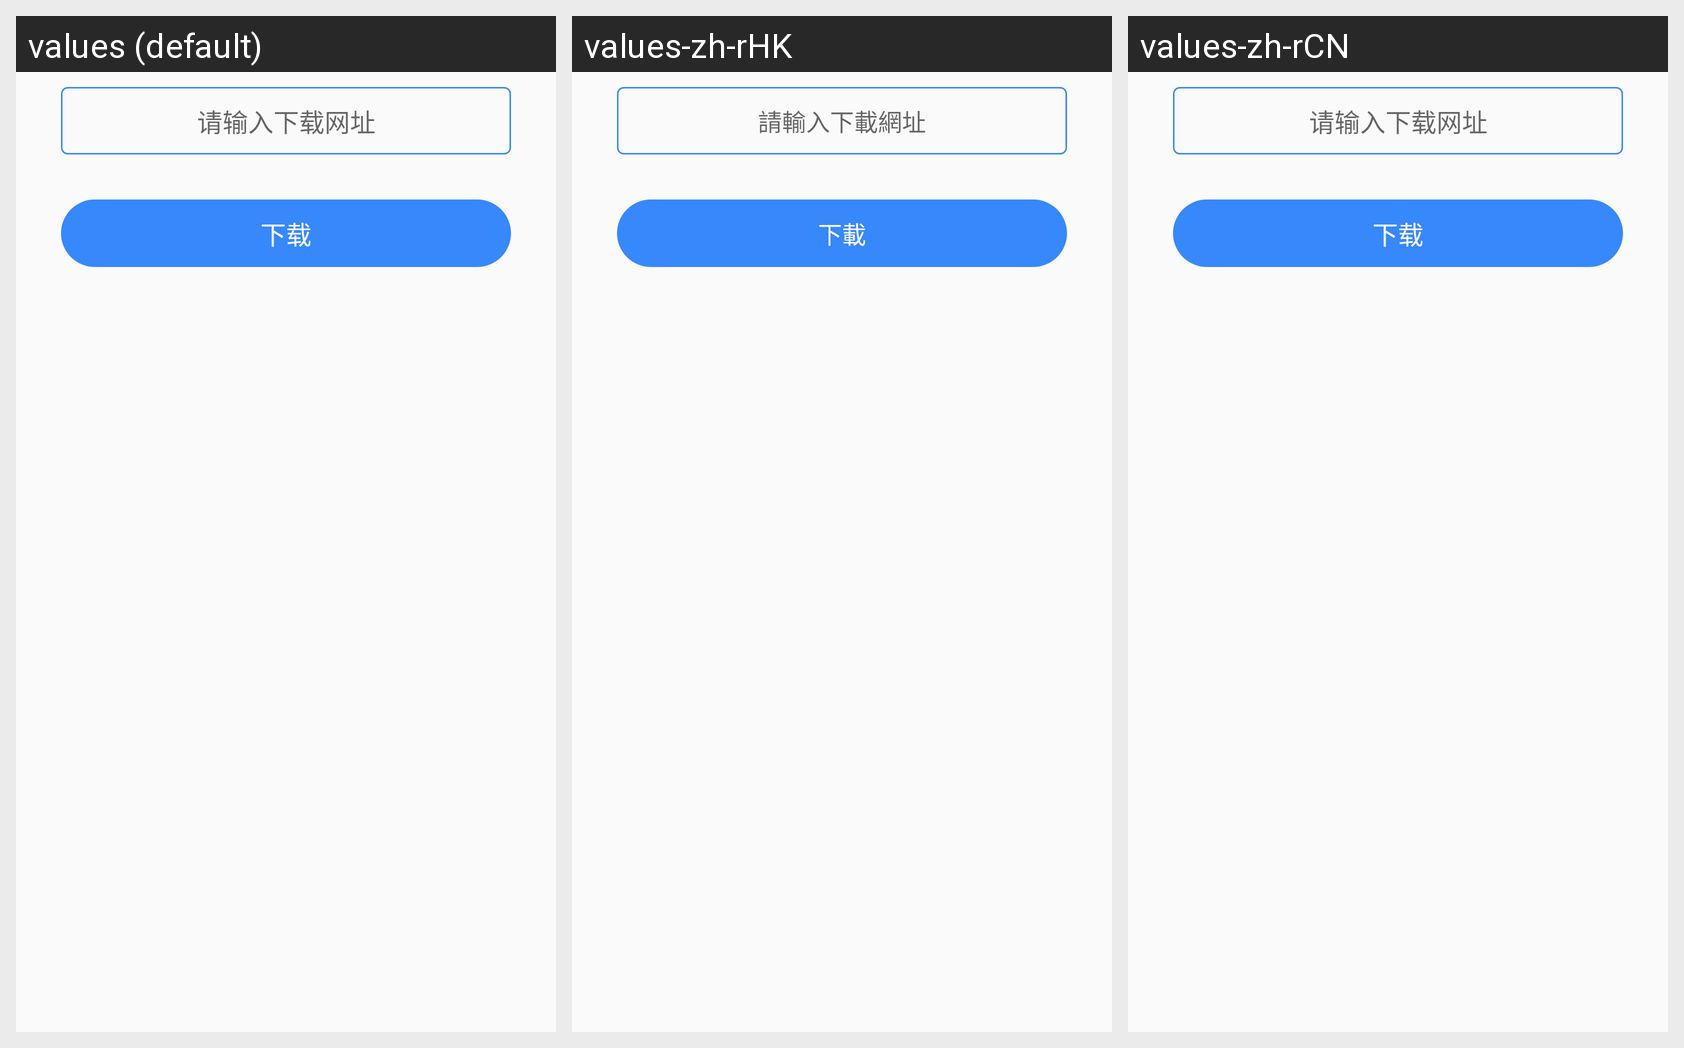

Translations of the strings shown on this Android screen, per locale in the grid:
Android screen res/layout/fragment_download.xml rendered under 3 locales, left to right: values (default), values-zh-rHK, values-zh-rCN. Device: Nexus 5 (rendered at 1080×1920; each locale shown at half size, 540×960, under a caption strip naming it); theme AppTheme.
Other locales in the repository, not shown: values-en-rGB, values-en-rUS, values-zh-rTW.
Strings drawn on this screen, with the default value and each locale's value (text and hints the layout hard-codes, and strings that could not be matched under every locale, appear in the picture but are not listed):

et_download_url_hint_tips
  values: 请输入下载网址
  values-zh-rHK: 請輸入下載網址
  values-zh-rCN: 请输入下载网址  [not translated; the default value is used]

firmware_download
  values: 下载
  values-zh-rHK: 下載
  values-zh-rCN: 下载  [not translated; the default value is used]
